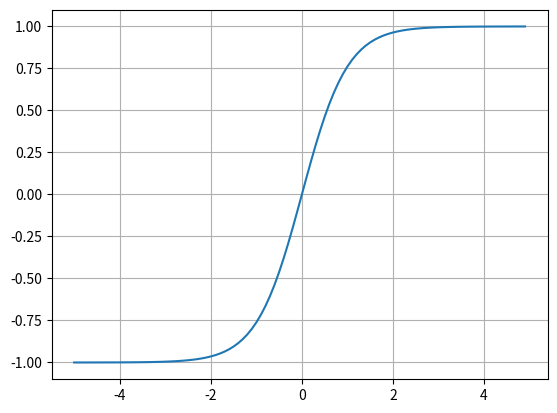

Generate this figure with matplotlib:
import numpy as np
import matplotlib.pyplot as plt

x = np.arange(-5, 5, 0.1)
y = np.tanh(x)

plt.plot(x,y)
plt.grid()
plt.show()
